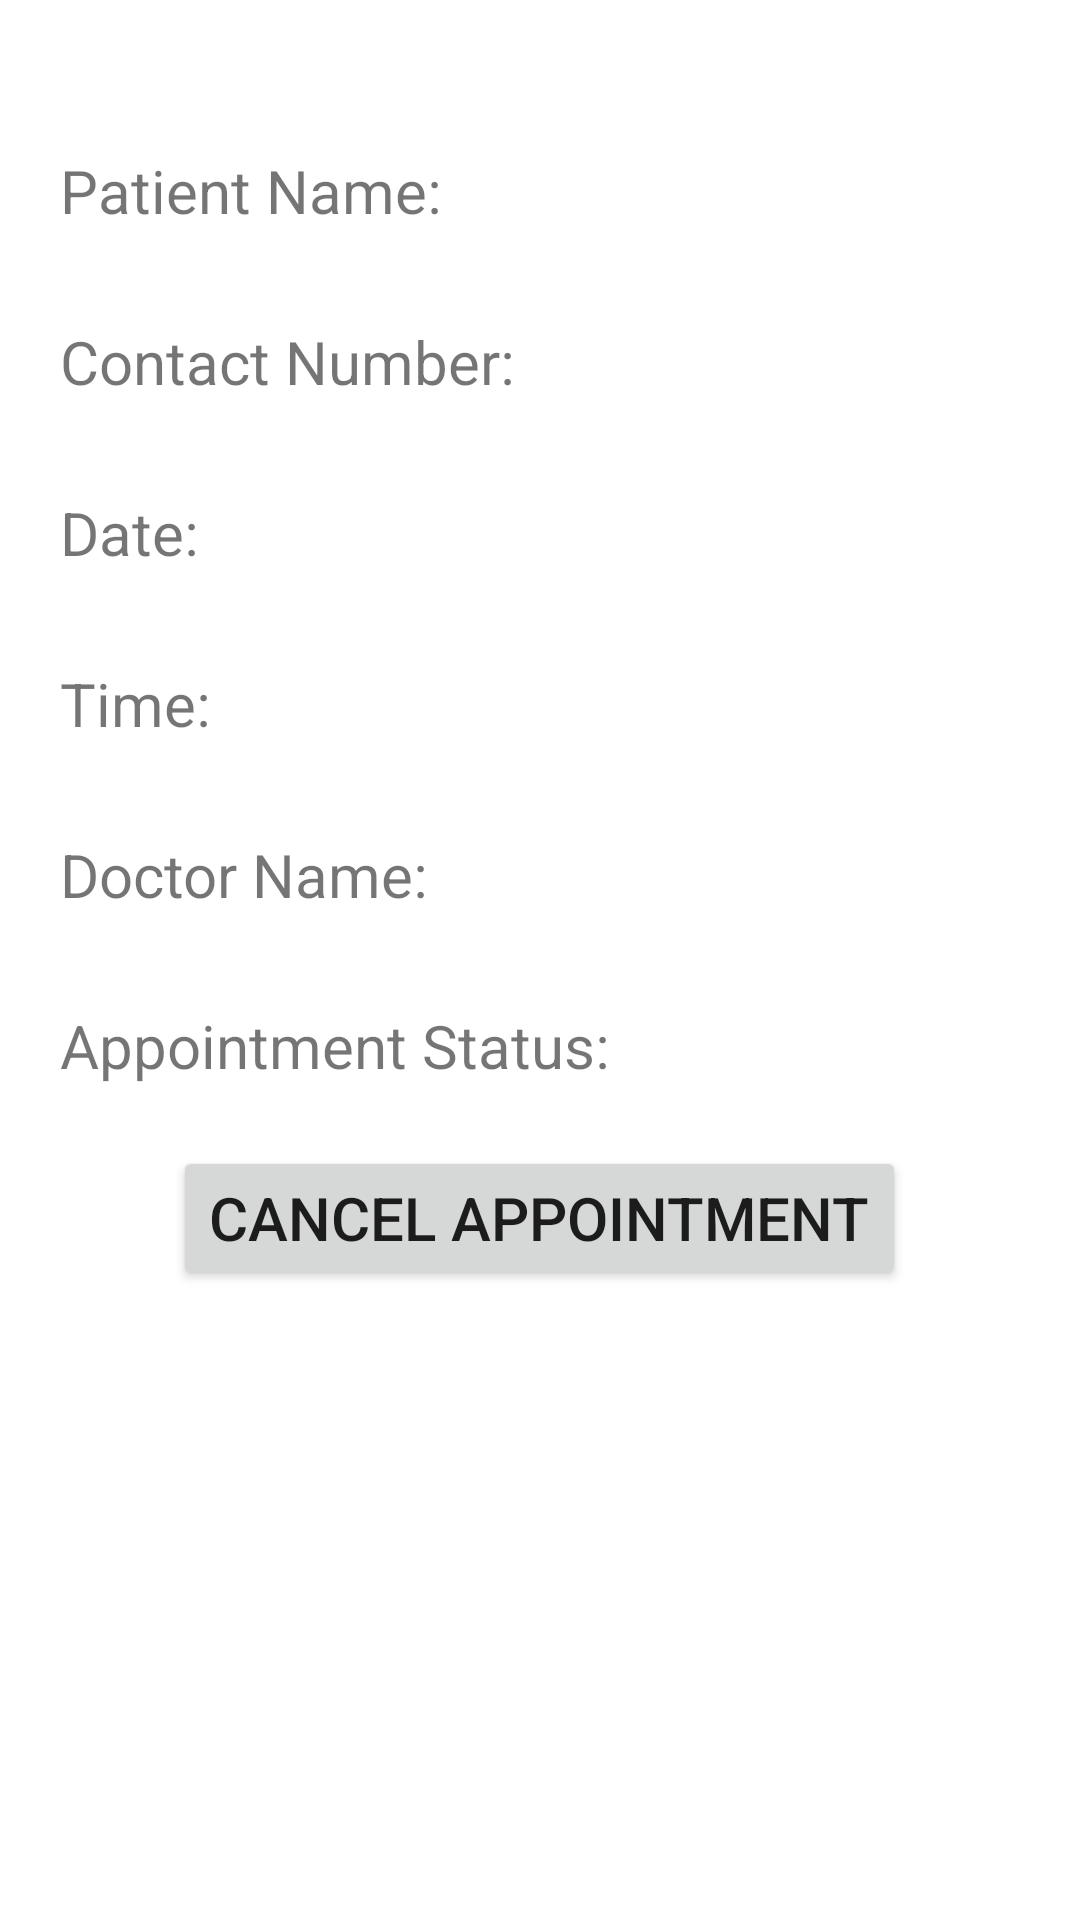

This screen was rendered from an Android layout file. Write that file and the resources it references.
<!-- AndroidManifest.xml: application theme Theme.Doctor -->
<!-- res/layout/activity_appointment_details.xml -->
<?xml version="1.0" encoding="utf-8"?>
<LinearLayout xmlns:android="http://schemas.android.com/apk/res/android"
    xmlns:app="http://schemas.android.com/apk/res-auto"
    xmlns:tools="http://schemas.android.com/tools"
    android:layout_width="match_parent"
    android:layout_height="match_parent"
    android:orientation="vertical"
    tools:context=".AppointmentDetails">

    <LinearLayout
        android:layout_width="wrap_content"
        android:layout_height="wrap_content"
        android:orientation="horizontal">
        <TextView
            android:id="@+id/p_name"
            android:layout_width="wrap_content"
            android:layout_height="wrap_content"
            android:text="Patient Name: "
            android:layout_marginTop="50dp"
            android:textSize="20dp"
            android:layout_marginLeft="20dp"/>

        <TextView
            android:id="@+id/myname"
            android:layout_width="200dp"
            android:layout_height="wrap_content"
            android:textSize="20dp"
            android:layout_marginLeft="35dp"
            android:layout_marginTop="50dp"/>
    </LinearLayout>

    <LinearLayout
        android:layout_width="wrap_content"
        android:layout_height="wrap_content"
        android:orientation="horizontal">
        <TextView
            android:id="@+id/p_num"
            android:layout_width="wrap_content"
            android:layout_height="wrap_content"
            android:text="Contact Number: "
            android:layout_marginTop="30dp"
            android:textSize="20dp"
            android:layout_marginLeft="20dp"/>

        <TextView
            android:id="@+id/phonenum"
            android:layout_width="200dp"
            android:layout_height="wrap_content"
            android:textSize="20dp"
            android:layout_marginLeft="10dp"
            android:layout_marginTop="30dp"/>
    </LinearLayout>

    <LinearLayout
        android:layout_width="wrap_content"
        android:layout_height="wrap_content"
        android:orientation="horizontal">
        <TextView
            android:id="@+id/appointment_date"
            android:layout_width="wrap_content"
            android:layout_height="wrap_content"
            android:text="Date: "
            android:layout_marginTop="30dp"
            android:textSize="20dp"
            android:layout_marginLeft="20dp"/>

        <TextView
            android:id="@+id/date"
            android:layout_width="200dp"
            android:layout_height="wrap_content"
            android:textSize="20dp"
            android:layout_marginLeft="113dp"
            android:layout_marginTop="30dp"/>
    </LinearLayout>

    <LinearLayout
        android:layout_width="wrap_content"
        android:layout_height="wrap_content"
        android:orientation="horizontal">
        <TextView
            android:id="@+id/appointment_time"
            android:layout_width="wrap_content"
            android:layout_height="wrap_content"
            android:text="Time: "
            android:layout_marginTop="30dp"
            android:textSize="20dp"
            android:layout_marginLeft="20dp"/>

        <TextView
            android:id="@+id/time"
            android:layout_width="200dp"
            android:textSize="20dp"
            android:layout_height="wrap_content"
            android:layout_marginLeft="110dp"
            android:layout_marginTop="30dp"/>
    </LinearLayout>

    <LinearLayout
        android:layout_width="wrap_content"
        android:layout_height="wrap_content"
        android:orientation="horizontal">
        <TextView
            android:id="@+id/appointment_doc"
            android:layout_width="wrap_content"
            android:layout_height="wrap_content"
            android:text="Doctor Name: "
            android:layout_marginTop="30dp"
            android:textSize="20dp"
            android:layout_marginLeft="20dp"/>

        <TextView
            android:id="@+id/docname"
            android:layout_width="200dp"
            android:textSize="20dp"
            android:layout_height="wrap_content"
            android:layout_marginLeft="38dp"
            android:layout_marginTop="30dp"/>
    </LinearLayout>

    <LinearLayout
        android:layout_width="wrap_content"
        android:layout_height="wrap_content"
        android:orientation="horizontal">
        <TextView
            android:id="@+id/approval"
            android:layout_width="wrap_content"
            android:layout_height="wrap_content"
            android:text="Appointment Status: "
            android:layout_marginTop="30dp"
            android:textSize="20dp"
            android:layout_marginLeft="20dp"/>

        <TextView
            android:id="@+id/status"
            android:layout_width="200dp"
            android:textSize="20dp"
            android:layout_height="wrap_content"
            android:layout_marginLeft="10dp"
            android:layout_marginTop="30dp"/>
    </LinearLayout>

    <Button
        android:id="@+id/cancel"
        android:layout_width="wrap_content"
        android:layout_height="wrap_content"
        android:layout_marginTop="20dp"
        android:layout_gravity="center"
        android:textSize="20dp"
        android:text="Cancel Appointment"/>


</LinearLayout>
<!-- resources referenced by this layout -->
<resources>
  <style name="Theme.Doctor" parent="Theme.MaterialComponents.DayNight.DarkActionBar">
          
          <item name="colorPrimary">@color/black</item>
          <item name="colorPrimaryVariant">@color/black</item>
          <item name="colorOnPrimary">@color/white</item>
          
          <item name="colorSecondary">@color/teal_200</item>
          <item name="colorSecondaryVariant">@color/teal_700</item>
          <item name="colorOnSecondary">@color/black</item>
          
          <item name="android:statusBarColor" tools:targetApi="l">?attr/colorPrimaryVariant</item>
          
      </style>
  <!-- not gathered from this repository: default colours our renderer supplied (Android Studio template values) -->
  <color name="teal_200">#FF03DAC5</color>
  <color name="teal_700">#FF018786</color>
  <color name="black">#FF000000</color>
  <color name="white">#FFFFFFFF</color>
</resources>
